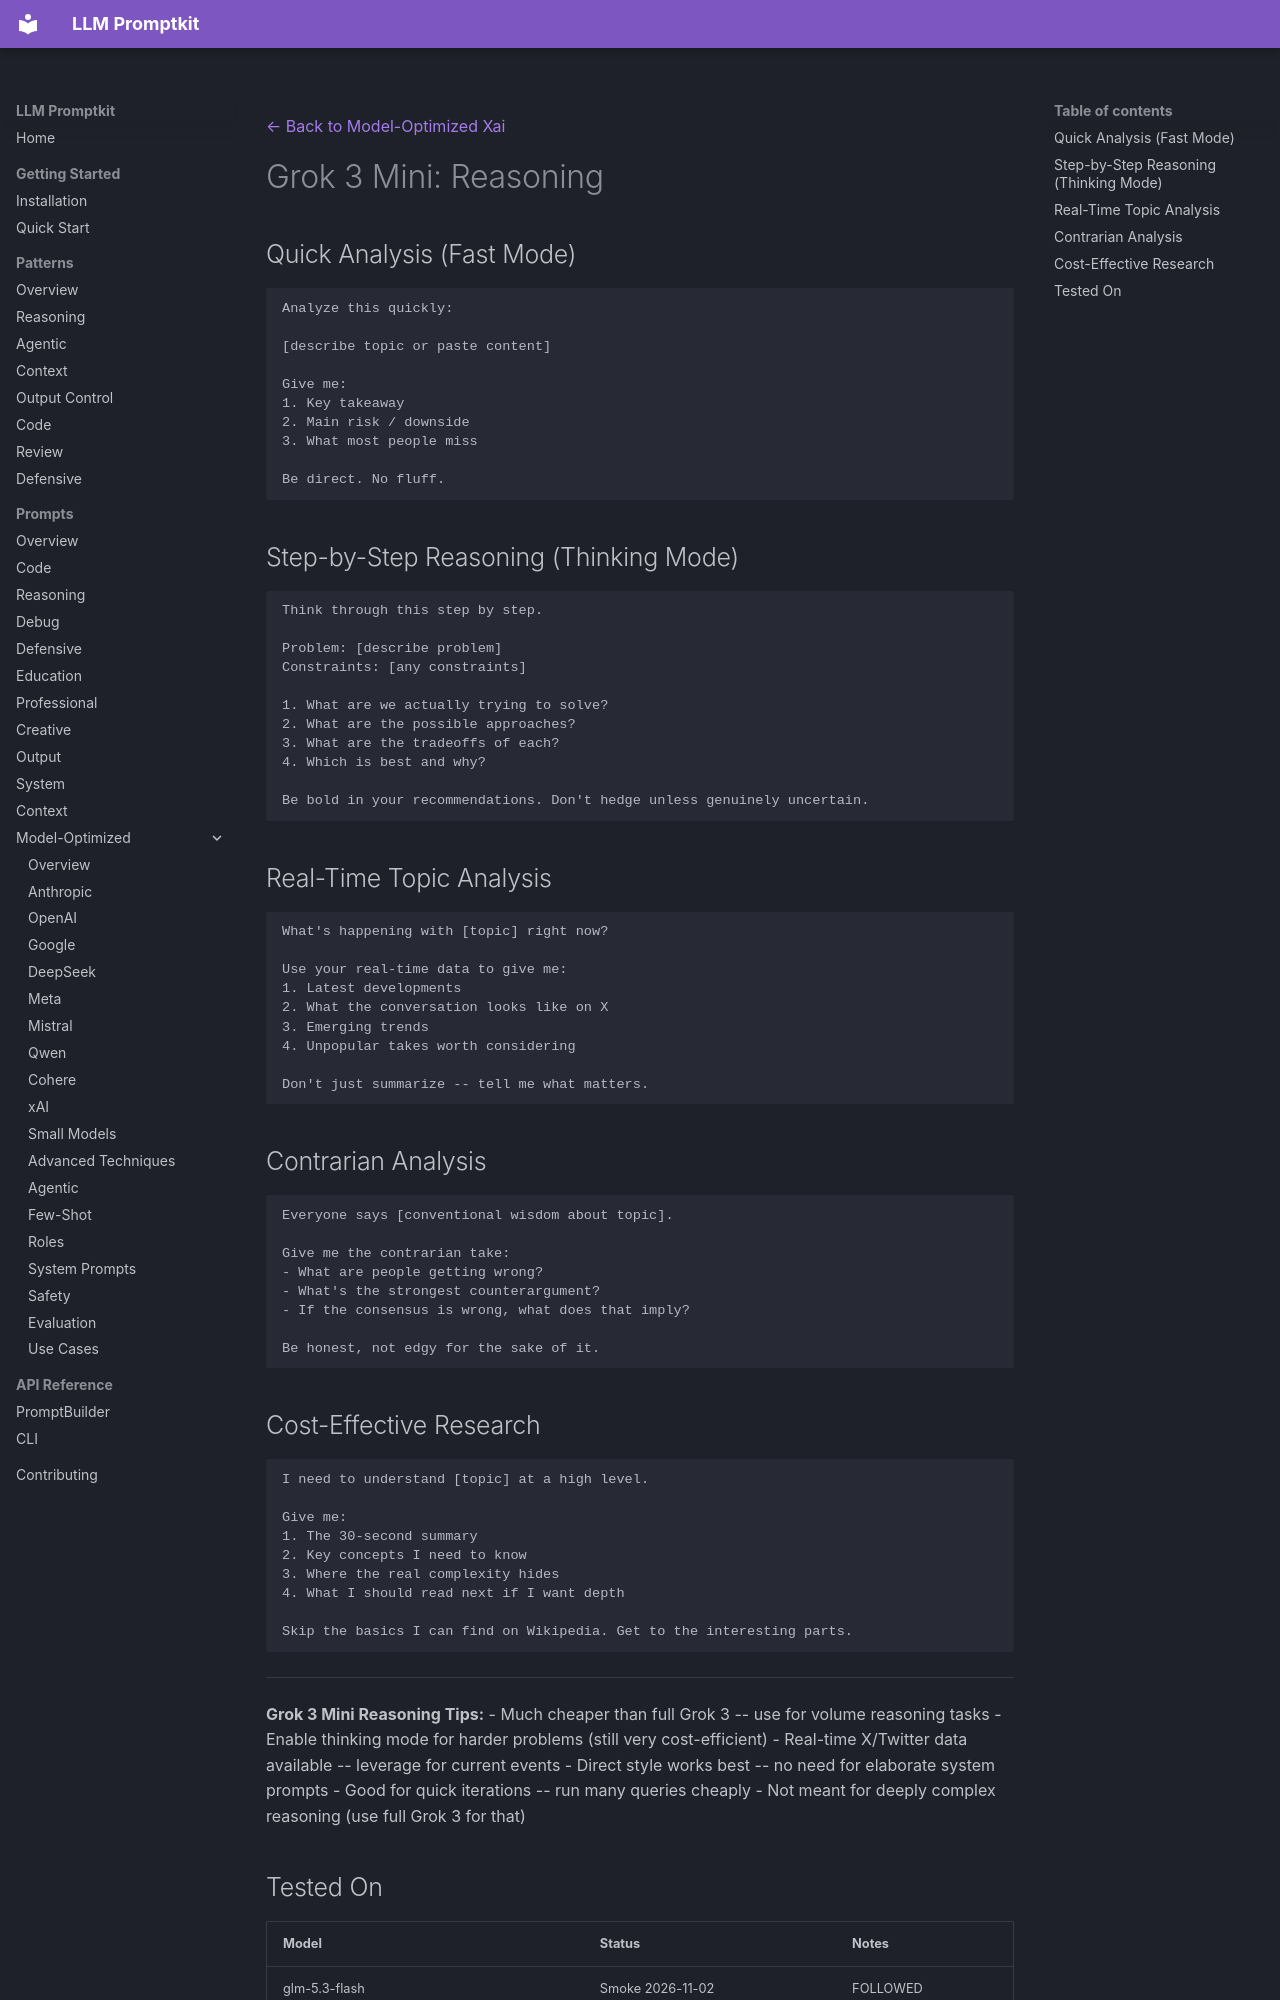

repository: Petsku01/promptkit · page: prompts/model-optimized/xai/grok-3-mini-reasoning/index.html · generator: mkdocs

---
category: "model-optimized"
title: "Grok 3 Mini: Reasoning"
subcategory: "xai"
model: "grok-3-mini"
---
[← Back to Model-Optimized Xai](../index.md)

# Grok 3 Mini: Reasoning

## Quick Analysis (Fast Mode)
```
Analyze this quickly:

[describe topic or paste content]

Give me:
1. Key takeaway
2. Main risk / downside
3. What most people miss

Be direct. No fluff.
```

## Step-by-Step Reasoning (Thinking Mode)
```
Think through this step by step.

Problem: [describe problem]
Constraints: [any constraints]

1. What are we actually trying to solve?
2. What are the possible approaches?
3. What are the tradeoffs of each?
4. Which is best and why?

Be bold in your recommendations. Don't hedge unless genuinely uncertain.
```

## Real-Time Topic Analysis
```
What's happening with [topic] right now?

Use your real-time data to give me:
1. Latest developments
2. What the conversation looks like on X
3. Emerging trends
4. Unpopular takes worth considering

Don't just summarize -- tell me what matters.
```

## Contrarian Analysis
```
Everyone says [conventional wisdom about topic].

Give me the contrarian take:
- What are people getting wrong?
- What's the strongest counterargument?
- If the consensus is wrong, what does that imply?

Be honest, not edgy for the sake of it.
```

## Cost-Effective Research
```
I need to understand [topic] at a high level.

Give me:
1. The 30-second summary
2. Key concepts I need to know
3. Where the real complexity hides
4. What I should read next if I want depth

Skip the basics I can find on Wikipedia. Get to the interesting parts.
```

---

**Grok 3 Mini Reasoning Tips:**
- Much cheaper than full Grok 3 -- use for volume reasoning tasks
- Enable thinking mode for harder problems (still very cost-efficient)
- Real-time X/Twitter data available -- leverage for current events
- Direct style works best -- no need for elaborate system prompts
- Good for quick iterations -- run many queries cheaply
- Not meant for deeply complex reasoning (use full Grok 3 for that)
